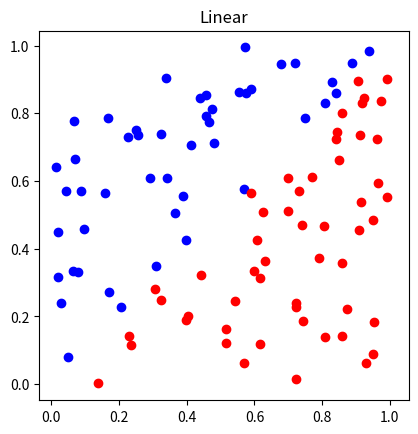
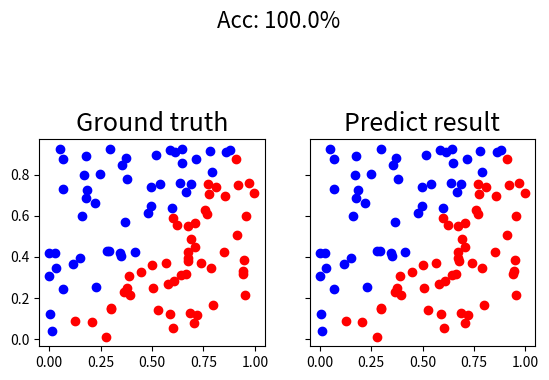
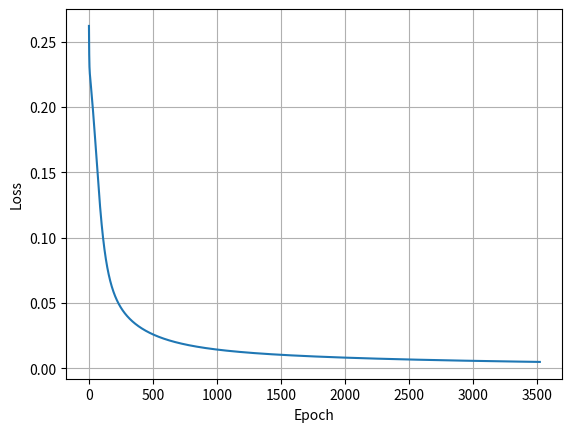
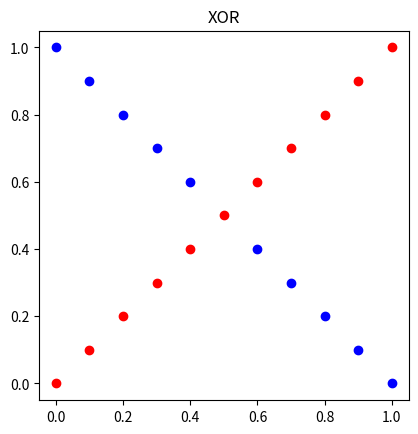
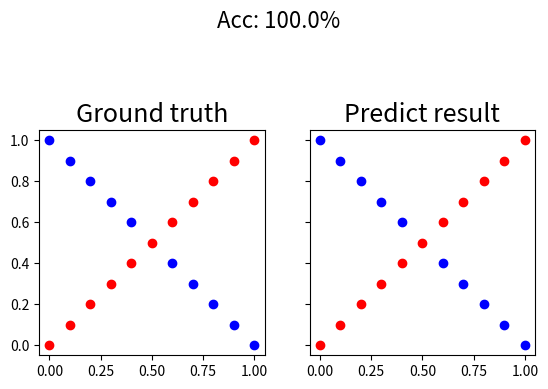
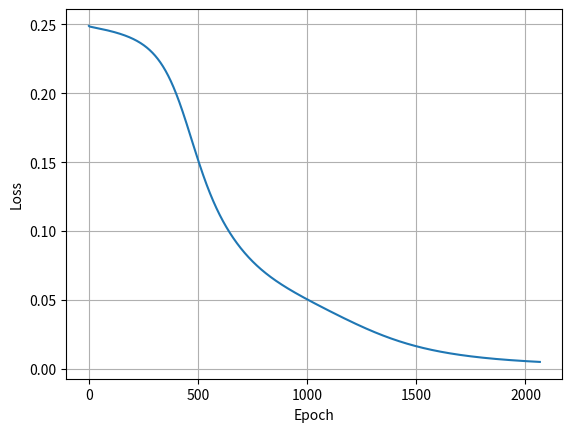

Generate these figures, in order, with matplotlib:
# -*- coding: utf-8 -*-
import os
import argparse
import numpy as np
import matplotlib.pyplot as plt


def sigmoid(x):
    return 1 / (1+np.exp(-x))


def derivative_sigmoid(x):
    return sigmoid(x) * (1-sigmoid(x))


def mse_loss(pred_y, y):
    return np.mean((pred_y-y)**2)


def derivative_mse_loss(pred_y, y):
    return 2 * (pred_y-y) / y.shape[0]


class Layer():
    def __init__(
            self, in_features, out_features,
            bias=True, activate=True):
        self.bias = bias
        self.activate = activate
        self.w = np.random.normal(0, 1, size=(in_features, out_features))
        if self.bias:
            self.b = np.zeros(out_features)

    def __call__(self, x):
        return self.forward(x)

    def forward(self, x):
        self.local_grad = x
        self.z = x @ self.w
        if self.bias:
            self.local_grad_b = np.ones((x.shape[0], 1))
            self.z += self.b
        out = self.z
        if self.activate:
            out = sigmoid(out)
        return out

    def backward(self, prev_wT_delta):
        self.up_grad = prev_wT_delta
        if self.activate:
            self.up_grad *= derivative_sigmoid(self.z)
        return self.up_grad @ self.w.T

    def step(self, lr):
        grad_w = self.local_grad.T @ self.up_grad
        self.w -= lr * grad_w
        if self.bias:
            grad_b = self.local_grad_b.T @ self.up_grad
            self.b -= lr * grad_b.squeeze()


class Network():
    def __init__(
            self, num_features, lr=1e-3,
            no_bias=False, no_activate=False):
        self.lr = lr
        self.bias = not no_bias
        self.activate = not no_activate

        self.layers = []
        for i in range(1, len(num_features)):
            self.layers.append(Layer(
                num_features[i-1], num_features[i],
                bias=self.bias, activate=self.activate))
        self.num_layers = len(self.layers)

    def __call__(self, x):
        return self.forward(x)

    def forward(self, x):
        for i in range(self.num_layers):
            x = self.layers[i].forward(x)
        return x

    def backward(self, derivative_loss):
        prev_wT_delta = derivative_loss
        for i in reversed(range(self.num_layers)):
            prev_wT_delta = self.layers[i].backward(prev_wT_delta)

    def step(self):
        for i in range(self.num_layers):
            self.layers[i].step(self.lr)


def generate_linear(n=100):
    pts = np.random.uniform(0, 1, (n, 2))
    inputs = []
    labels = []
    for pt in pts:
        inputs.append([pt[0], pt[1]])
        if pt[0] > pt[1]:
            labels.append(0)
        else:
            labels.append(1)

    return np.array(inputs), np.array(labels).reshape(n, 1)


def generate_XOR_easy():
    inputs = []
    labels = []

    for i in range(11):
        inputs.append([0.1*i, 0.1*i])
        labels.append(0)
        if 0.1*i == 0.5:
            continue
        inputs.append([0.1*i, 1-0.1*i])
        labels.append(1)

    return np.array(inputs), np.array(labels).reshape(21, 1)


def train(model, x, y, batch_size=-1):
    print('------------------')
    print('| Start training |')
    print('------------------')
    max_epochs = 100000
    loss_thres = 0.005
    bs = batch_size if batch_size!=-1 else x.shape[0]
    train_loss = []
    epoch = 1
    while True:
        start_idx = 0
        end_idx = min(start_idx+bs, x.shape[0])
        batch_num = 0
        loss = 0
        while True:
            bx = x[start_idx:end_idx]
            by = y[start_idx:end_idx]
            pred_y = model.forward(bx)
            loss += mse_loss(pred_y, by)
            model.backward(derivative_mse_loss(pred_y, by))
            model.step()
            batch_num += 1

            start_idx = end_idx
            end_idx = min(start_idx+bs, x.shape[0])
            if start_idx >= x.shape[0]:
                break

        loss /= batch_num
        train_loss.append(loss)
        if epoch%500 == 0:
            print(f'[Epoch:{epoch:6}] [Loss: {loss:.6f}]')
        epoch += 1
        if loss<=loss_thres or epoch>=max_epochs:
            print(f'[Epoch:{epoch:6}] [Loss: {loss:.6f}]')
            break

    return model, train_loss


# def train(model, x, y):
#     print('------------------')
#     print('| Start training |')
#     print('------------------')
#     max_epochs = 100000
#     loss_thres = 0.005
#     train_loss = []
#     epoch = 1
#     while True:        
#         pred_y = model.forward(x)
#         loss = mse_loss(pred_y, y)
#         model.backward(derivative_mse_loss(pred_y, y))
#         model.step()
#         train_loss.append(loss)
#         if epoch%500 == 0:
#             print(f'[Epoch:{epoch:6}] [Loss: {loss:.6f}]')
#         epoch += 1
#         if loss<=loss_thres or epoch>=max_epochs:
#             print(f'[Epoch:{epoch:6}] [Loss: {loss:.6f}]')
#             break
#     return model, train_loss


def test(model, x, y, plot_fn):
    print('-----------------')
    print('| Start testing |')
    print('-----------------')
    pred_y = model(x)
    loss = mse_loss(pred_y, y)
    pred_y_rounded = np.round(pred_y)
    pred_y_rounded[pred_y_rounded<0] = 0
    correct = np.sum(pred_y_rounded==y)
    acc = 100 * correct / len(y)
    show_result(x, y, pred_y_rounded, acc, plot_fn)
    print('Prediction:\n', pred_y)
    print(f'Testing loss: {loss:.3f}')
    print(f'Acc: {correct}/{len(y)} ({acc:.1f}%)')


def show_learning_curve(train_loss, fn=None):
    plt.clf()
    plt.plot(np.arange(len(train_loss))+1, train_loss)
    plt.xlabel('Epoch')
    plt.ylabel('Loss')
    plt.grid()
    if fn is None:
        plt.show()
    else:
        plt.savefig(os.path.join('plots', fn), dpi=200)
    np.save(os.path.join('train_loss', fn.replace('.png', '.npy')), np.array(train_loss))


def show_data(x, y, title, fn=None):
    plt.clf()
    color = ['bo', 'ro']
    for i in range(x.shape[0]):
        plt.plot(x[i,0], x[i,1], color[int(y[i]==0)])
    plt.title(title)
    plt.axis('square')
    if fn is None:
        plt.show()
    else:
        plt.savefig(os.path.join('plots', fn), dpi=200)


def show_result(x, y, pred_y, acc, fn=None):
    plt.clf()
    fig, axes = plt.subplots(nrows=1, ncols=2, sharex=True, sharey=True)
    axes[0].set_title('Ground truth', fontsize=18)
    axes[1].set_title('Predict result', fontsize=18)
    color = ['bo', 'ro']
    for i in range(x.shape[0]):
        axes[0].plot(x[i,0], x[i,1], color[int(y[i]==0)])
        axes[1].plot(x[i,0], x[i,1], color[int(pred_y[i]==0)])
        if pred_y[i] != y[i]:
            circle = plt.Circle((x[i,0], x[i,1]), 0.06, color='black', fill=False)
            axes[1].add_patch(circle)
    axes[0].set_aspect('equal', 'box')
    axes[1].set_aspect('equal', 'box')
    plt.suptitle(f'Acc: {acc:.1f}%', fontsize=16)
    if fn is None:
        plt.show()
    else:
        plt.savefig(os.path.join('plots', fn), dpi=200)


if __name__ == '__main__':
    parser = argparse.ArgumentParser()
    parser.add_argument('--batch_size', type=int, default=-1)
    parser.add_argument('--lr', type=float, default=1.0)
    parser.add_argument('--num_features', type=str, default='2-4-4-1')
    parser.add_argument('--no_bias', action='store_true', default=False)
    parser.add_argument('--no_activate', action='store_true', default=False)
    opts = parser.parse_args()
    print(opts)

    batch_size = opts.batch_size
    lr = opts.lr
    num_features = opts.num_features.split('-')
    num_features = [int(n) for n in num_features]
    no_bias = opts.no_bias
    no_activate = opts.no_activate

    exp_name = f'bs{batch_size}_lr{lr}_{opts.num_features}'
    if no_bias:
        exp_name += '_no_bias'
    if no_activate:
        exp_name += '_no_activate'

    os.makedirs('train_loss', exist_ok=True)
    os.makedirs('plots', exist_ok=True)

    print('Datset: linear data')
    train_x, train_y = generate_linear(100)
    show_data(train_x, train_y, title='Linear', fn='linear.png')
    test_x, test_y = generate_linear(100)
    model_linear = Network(num_features, lr=lr, no_bias=no_bias, no_activate=no_activate)
    model_linear, train_loss = train(model_linear, train_x, train_y, batch_size)
    test(model_linear, test_x, test_y, f'linear_{exp_name}_test.png')
    show_learning_curve(train_loss, f'linear_{exp_name}_lc.png')

    print()

    print('Dataset: XOR data')
    train_x, train_y = generate_XOR_easy()
    show_data(train_x, train_y, title='XOR', fn='xor.png')
    test_x, test_y = generate_XOR_easy()
    model_xor = Network(num_features, lr=lr, no_bias=no_bias, no_activate=no_activate)
    model_xor, train_loss = train(model_xor, train_x, train_y, batch_size)
    test(model_xor, test_x, test_y, f'xor_{exp_name}_test.png')
    show_learning_curve(train_loss, f'xor_{exp_name}_lc.png')

    # max_epochs = 100000
    # loss_thres = 0.005
    # os.makedirs('train_loss', exist_ok=True)
    # os.makedirs('plots', exist_ok=True)
    # train_x, train_y = generate_linear(100)
    # show_data(train_x, train_y, title='Linear', fn='linear.png')
    # test_x, test_y = generate_linear(100)
    # for lr in [0.05, 0.1, 0.5, 1]:
    #     for num_features in ['2-2-2-1', '2-4-4-1', '2-8-8-1']:
    #         exp_name = f'lr{lr}_{num_features}'
    #         num_features = num_features.split('-')
    #         num_features = [int(n) for n in num_features]
    #         print('Datset: linear data')
    #         model_linear = Network(num_features, lr=lr)
    #         model_linear, train_loss = train(model_linear, max_epochs, loss_thres, train_x, train_y)
    #         test(model_linear, test_x, test_y, f'linear_{exp_name}_test.png')
    #         show_learning_curve(train_loss, f'linear_{exp_name}_lc.png')
    # print()
    # train_x, train_y = generate_XOR_easy()
    # show_data(train_x, train_y, title='XOR', fn='xor.png')
    # test_x, test_y = generate_XOR_easy()
    # for lr in [0.05, 0.1, 0.5, 1]:
    #     for num_features in ['2-2-2-1', '2-4-4-1', '2-8-8-1']:
    #         exp_name = f'lr{lr}_{num_features}'
    #         num_features = num_features.split('-')
    #         num_features = [int(n) for n in num_features]
    #         print('Dataset: XOR data')
    #         model_xor = Network(num_features, lr=lr)
    #         model_xor, train_loss = train(model_xor, max_epochs, loss_thres, train_x, train_y)
    #         test(model_xor, test_x, test_y, f'xor_{exp_name}_test.png')
    #         show_learning_curve(train_loss, f'xor_{exp_name}_lc.png')
